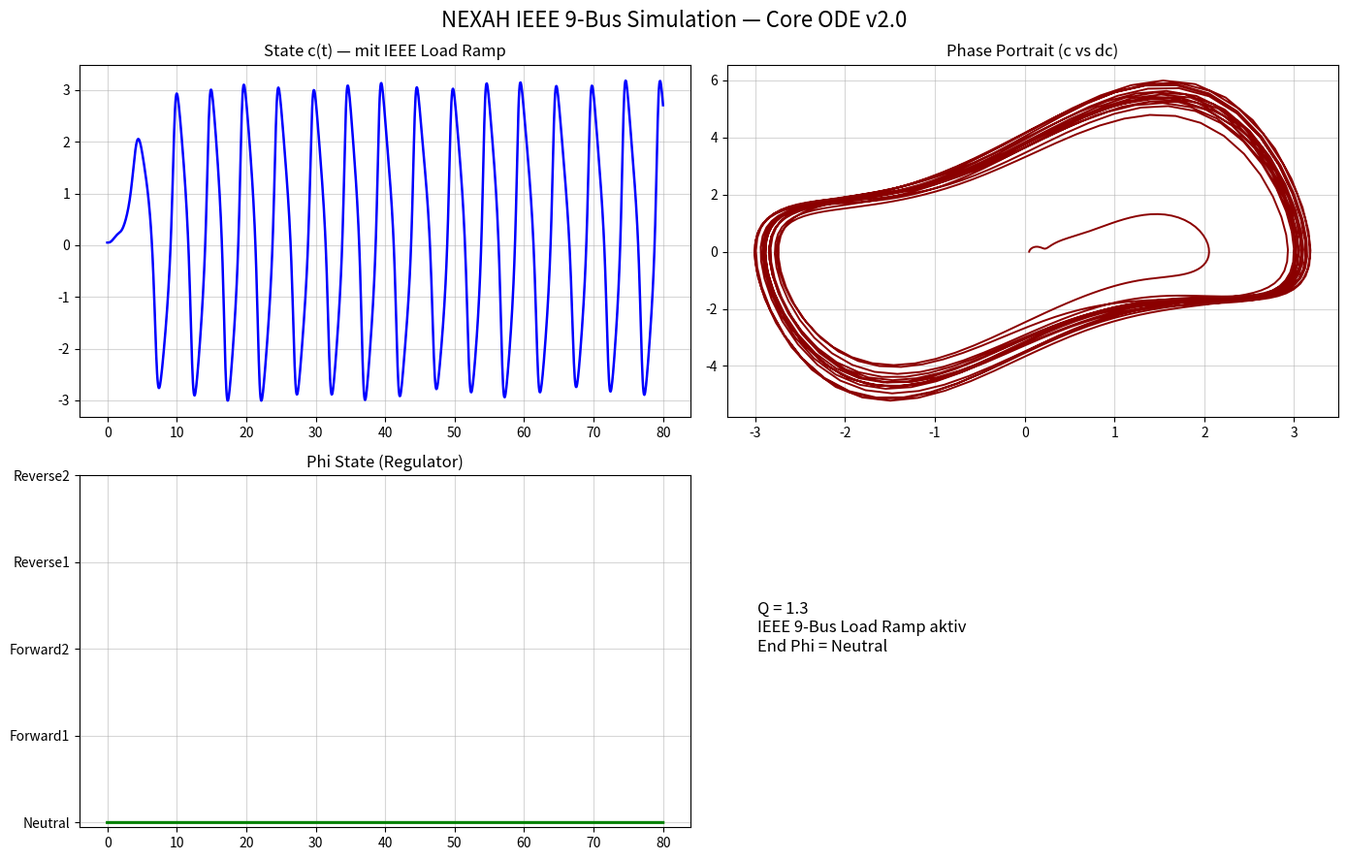

Source code (Python):
"""
NEXAH IEEE Regime Simulation
Verbindung der Core ODE (v2.0) mit IEEE 9-Bus Testfall
"""

import numpy as np
from scipy.integrate import solve_ivp
import matplotlib.pyplot as plt

# ====================== PARAMETERS ======================
PHI_NAMES = ["Neutral", "Forward1", "Forward2", "Reverse1", "Reverse2"]

# ====================== CORE ODE (v2.0) ======================
def nexah_regime_ode(t, x, params):
    c, dc, phi_idx = x
    phi = int(phi_idx)

    field_force = -0.35 * c * (c**2 - 1.0) + 0.92 * dc
    p_drive = [0.0, 0.85, 1.48, -1.0, -1.7][phi]

    q = params.get('Q', 1.3)
    coupling = 1.0 + 0.9 * q
    kuramoto = 0.0
    for i in range(5):
        delta = (phi - i) / 5.0
        kuramoto += coupling * np.sin(2 * np.pi * delta)

    vdp_force = 0.62 * dc * (1.0 - c**2) if params.get('use_vdp', True) else 0.0

    angle = 2 * np.pi * t / 4.2 + phi * 1.0
    compass_op = 0.48 * np.sin(angle) * np.cos(angle * 1.618)

    inversion = 1.0
    if phi >= 3:
        inversion = 0.45 + 0.55 * np.tanh((phi - 2.5) * 3.0)

    d_c  = dc
    d_dc = (field_force + p_drive + kuramoto + vdp_force + compass_op) * inversion
    d_phi = 0.0

    return [d_c, d_dc, d_phi]

# ====================== IEEE DRIVE ======================
def ieee_drive(t):
    """Langsame Laststeigerung (P-Drive Ramp)"""
    return 0.012 * t   # langsame Ramp

# ====================== IEEE + ODE ======================
def ieee_regime_ode(t, x, params):
    dx = nexah_regime_ode(t, x, params)
    p_ramp = ieee_drive(t)
    dx[1] += p_ramp * 0.6          # zusätzlicher Drive-Einfluss
    return dx

# ====================== SIMULATION ======================
if __name__ == "__main__":
    print("🚀 NEXAH IEEE 9-Bus Regime Simulation gestartet (v2.0)")

    params = {'Q': 1.3, 'use_vdp': True}
    x0 = [0.05, 0.0, 0]

    sol = solve_ivp(
        fun=lambda t, x: ieee_regime_ode(t, x, params),
        t_span=(0, 80),
        y0=x0,
        method='RK45',
        rtol=1e-6,
        max_step=0.06
    )

    t = sol.t
    c = sol.y[0]
    dc = sol.y[1]
    phi_idx = np.round(sol.y[2]).astype(int).clip(0, 4)

    print(f"✅ IEEE Simulation fertig — End Phi = {PHI_NAMES[phi_idx[-1]]}")

    fig, axs = plt.subplots(2, 2, figsize=(14, 9))
    fig.suptitle("NEXAH IEEE 9-Bus Simulation — Core ODE v2.0", fontsize=16)

    axs[0,0].plot(t, c, color='blue', linewidth=1.8)
    axs[0,0].set_title("State c(t) — mit IEEE Load Ramp")
    axs[0,0].grid(True, alpha=0.5)

    axs[0,1].plot(c, dc, color='darkred', linewidth=1.4)
    axs[0,1].set_title("Phase Portrait (c vs dc)")
    axs[0,1].grid(True, alpha=0.5)

    axs[1,0].plot(t, phi_idx, color='green', drawstyle='steps-post', linewidth=2.2)
    axs[1,0].set_title("Phi State (Regulator)")
    axs[1,0].set_yticks(range(5))
    axs[1,0].set_yticklabels(PHI_NAMES)
    axs[1,0].grid(True, alpha=0.5)

    axs[1,1].axis('off')
    axs[1,1].text(0.05, 0.5, f"Q = {params['Q']}\nIEEE 9-Bus Load Ramp aktiv\nEnd Phi = {PHI_NAMES[phi_idx[-1]]}", fontsize=12)

    plt.tight_layout()
    plt.savefig("ieee_regime_test_v20.png", dpi=220, bbox_inches='tight')
    print("📸 IEEE Plot gespeichert als: ieee_regime_test_v20.png")
    plt.show()
